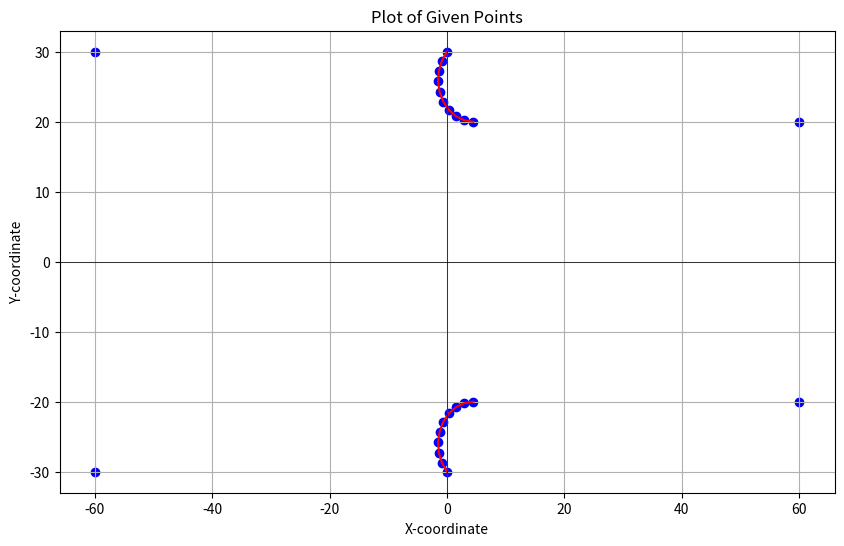

Python code for this plot:
import numpy as np
import math

def quarter_circle_points(R, x1, y1, x2, y2):
    """
    Given R, and the coordinates of two points, return the coordinates of the points on a quarter circle
    with center at (R, y1) and radius R, from (x1, y1) to (x2, y2).
    """
    # Initial and final points
    point1 = [x1, y1]
    point2 = [x2, y2]

    # Calculate the angle spanned by the segment from point1 to point2
    delta_y = y2 - y1
    delta_x = x2 - x1
    start_angle = math.degrees(math.atan2(y1 - R, x1 - R))
    end_angle = math.degrees(math.atan2(y2 - R, x2 - R))

    # Calculate the coordinates of the 4 intermediate points based on equal divisions of the segment angle
    points = [point1]
    for i in range(1, 5):
        theta = math.radians(start_angle + (end_angle - start_angle) * i / 5)
        x = R + R * math.cos(theta)
        y = R + R * math.sin(theta)
        points.append([x,y])
    points.append(point2)

    return points


a = 60
b = 60
c = 40
d = 60
R = 6
import matplotlib.pyplot as plt
# cal theta

sin_t = 1/R*(b/2 -c/2 -R)
theda = np.arcsin(1/R*(b/2 -c/2 -R))
cos_t = np.sqrt(1 - (-R + b/2 - c/2)**2/R**2)
# Compute the circle's center
center_x = R * cos_t
center_y = R + c/2
# Compute points on the circle
theta = np.linspace(np.pi+np.pi/2,  np.pi+np.pi/2-(np.pi/2+theda), 10)
theta = np.linspace(np.pi+np.pi/2-(np.pi/2+theda), np.pi+np.pi/2, 10)
x_circle = center_x + R * np.cos(theta)
y_circle = center_y + R * np.sin(theta)

# Plot the given points and the circle
plt.figure(figsize=(10, 6))
plt.plot(x_circle, y_circle, color='red', label='Circle with center $(R \cos(t), R + \frac{c}{2})$')

############################################


outputlist = []

outputlist.append([-a, -b/2])
outputlist.append([-a, b/2])

for x,y in zip(x_circle,y_circle):
    outputlist.append([x,y])
#####################################################

# Compute the circle's center
center_x = R * cos_t
center_y = -R - c/2
# Compute points on the circle
theta = np.linspace(np.pi/2,  np.pi/2+(np.pi/2+theda), 10)
x_circle = center_x + R * np.cos(theta)
y_circle = center_y + R * np.sin(theta)

# Plot the given points and the circle

plt.plot(x_circle, y_circle, color='red', label='Circle with center $(R \cos(t), R + \frac{c}{2})$')
##############################################################

outputlist.append([d, c/2])
outputlist.append([d, -c/2])

for x,y in zip(x_circle,y_circle):
    outputlist.append([x,y])






for i in outputlist:
    print(i)

# Extract x and y coordinates
x, y = zip(*outputlist)


plt.scatter(x, y, color='blue', marker='o')
plt.xlabel('X-coordinate')
plt.ylabel('Y-coordinate')
plt.title('Plot of Given Points')
plt.grid(True)
plt.axhline(0, color='black',linewidth=0.5)
plt.axvline(0, color='black',linewidth=0.5)
plt.show()